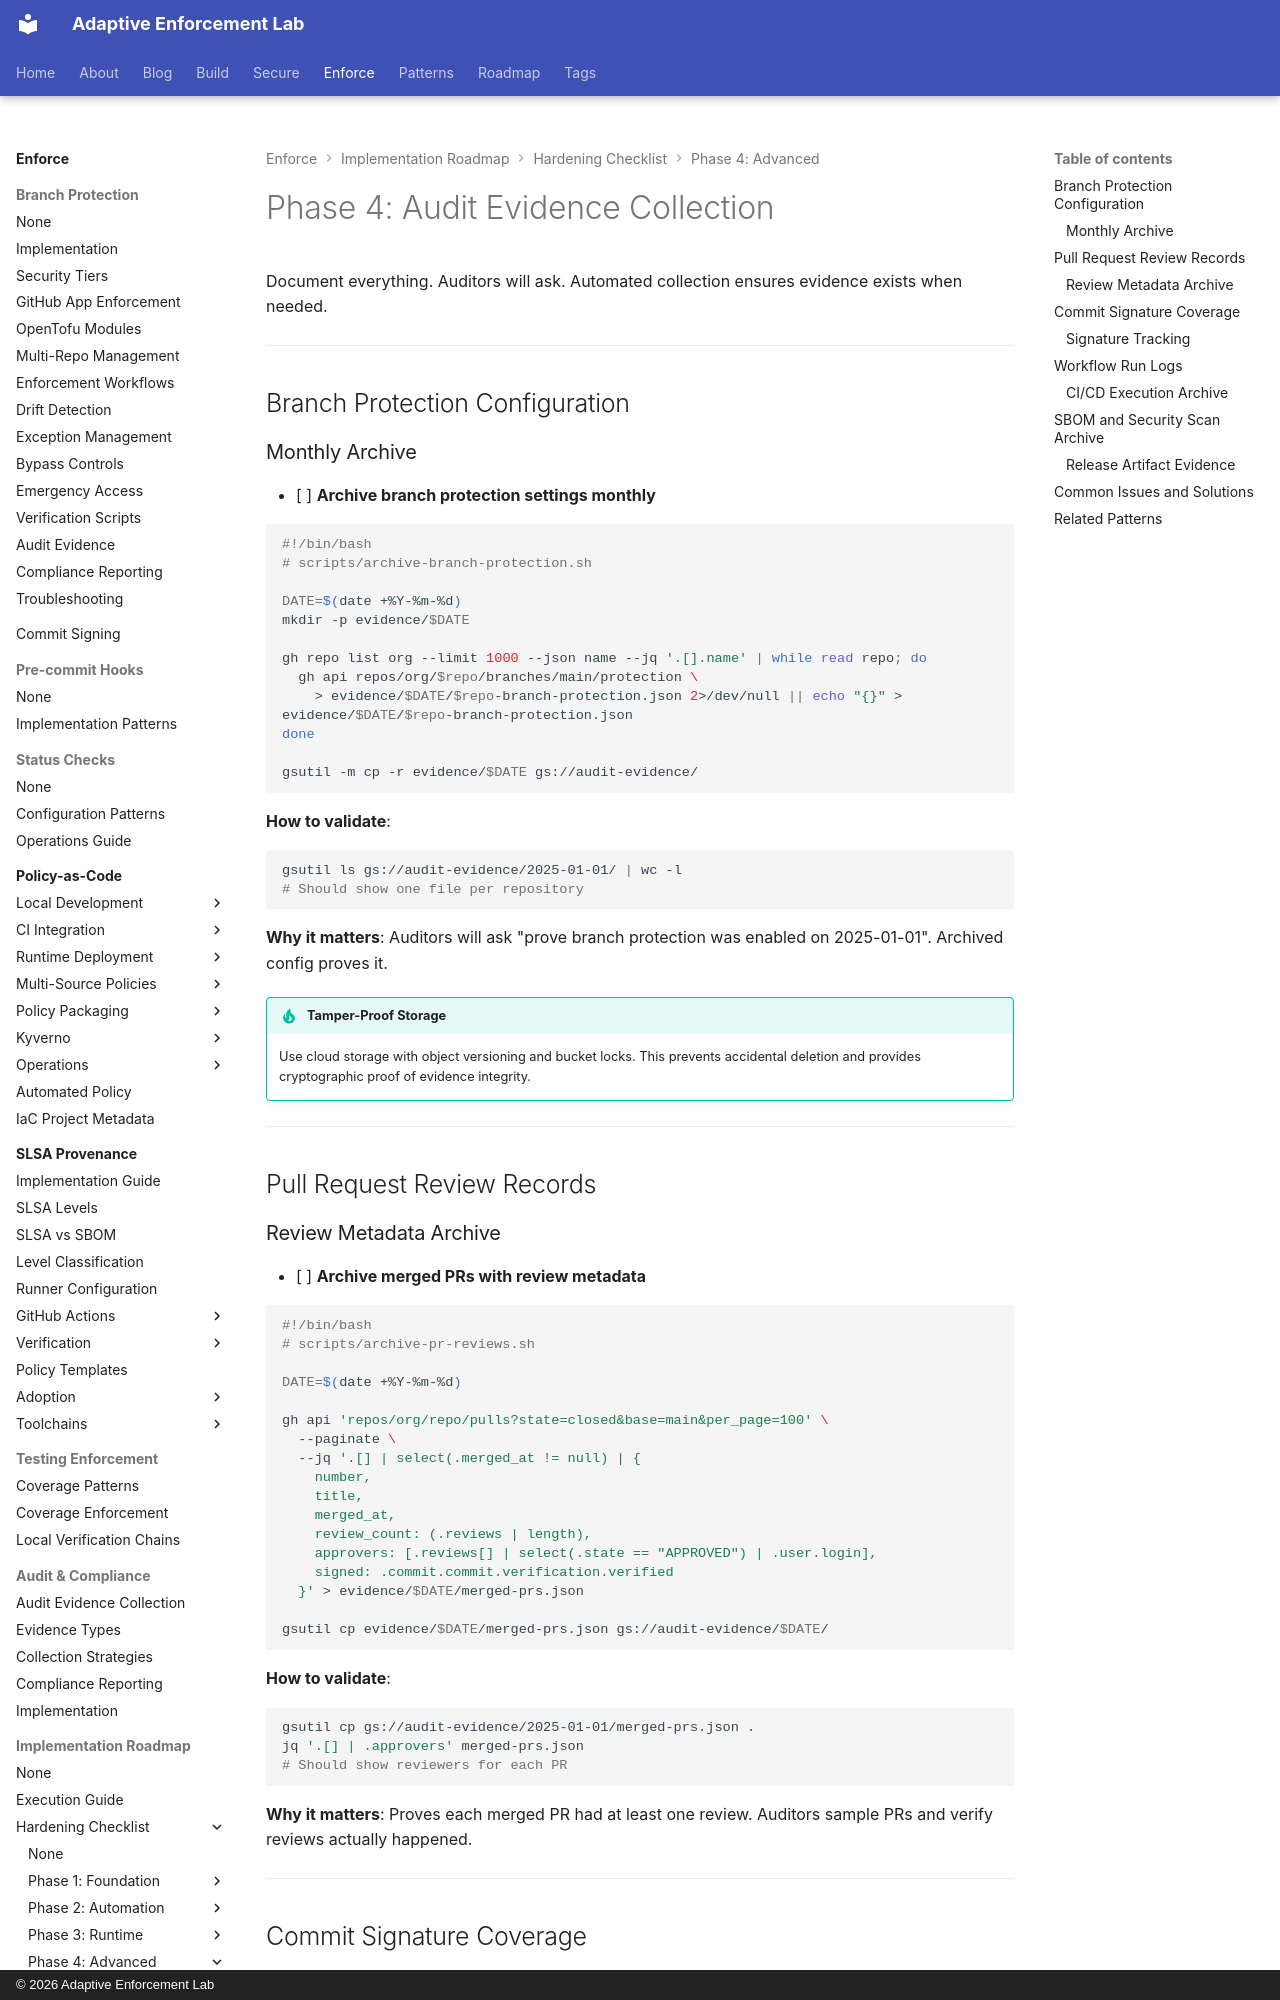

repository: adaptive-enforcement-lab/adaptive-enforcement-lab-com · page: enforce/implementation-roadmap/hardening-checklist/phase-4/audit-evidence/index.html · generator: mkdocs · copyright: © 2026 Adaptive Enforcement Lab

---
title: "Phase 4: Audit Evidence Collection"
description: >-
  Audit evidence collection for SDLC hardening. Branch protection archival, PR review records, commit signature tracking, workflow logs, and SBOM storage for compliance validation.
tags:
  - audit
  - evidence
  - compliance
  - archival
  - documentation
provenance: human
---
# Phase 4: Audit Evidence Collection

Document everything. Auditors will ask. Automated collection ensures evidence exists when needed.

---

## Branch Protection Configuration

### Monthly Archive

- [ ] **Archive branch protection settings monthly**

  ```bash
  #!/bin/bash
  # scripts/archive-branch-protection.sh

  DATE=$(date +%Y-%m-%d)
  mkdir -p evidence/$DATE

  gh repo list org --limit 1000 --json name --jq '.[].name' | while read repo; do
    gh api repos/org/$repo/branches/main/protection \
      > evidence/$DATE/$repo-branch-protection.json 2>/dev/null || echo "{}" > evidence/$DATE/$repo-branch-protection.json
  done

  gsutil -m cp -r evidence/$DATE gs://audit-evidence/

  ```

  **How to validate**:

  ```bash
  gsutil ls gs://audit-evidence/2025-01-01/ | wc -l
  # Should show one file per repository
  ```

  **Why it matters**: Auditors will ask "prove branch protection was enabled on 2025-01-01". Archived config proves it.

!!! tip "Tamper-Proof Storage"
    Use cloud storage with object versioning and bucket locks. This prevents accidental deletion and provides cryptographic proof of evidence integrity.

---

## Pull Request Review Records

### Review Metadata Archive

- [ ] **Archive merged PRs with review metadata**

  ```bash
  #!/bin/bash
  # scripts/archive-pr-reviews.sh

  DATE=$(date +%Y-%m-%d)

  gh api 'repos/org/repo/pulls?state=closed&base=main&per_page=100' \
    --paginate \
    --jq '.[] | select(.merged_at != null) | {
      number,
      title,
      merged_at,
      review_count: (.reviews | length),
      approvers: [.reviews[] | select(.state == "APPROVED") | .user.login],
      signed: .commit.commit.verification.verified
    }' > evidence/$DATE/merged-prs.json

  gsutil cp evidence/$DATE/merged-prs.json gs://audit-evidence/$DATE/

  ```

  **How to validate**:

  ```bash
  gsutil cp gs://audit-evidence/2025-01-01/merged-prs.json .
  jq '.[] | .approvers' merged-prs.json
  # Should show reviewers for each PR
  ```

  **Why it matters**: Proves each merged PR had at least one review. Auditors sample PRs and verify reviews actually happened.

---
